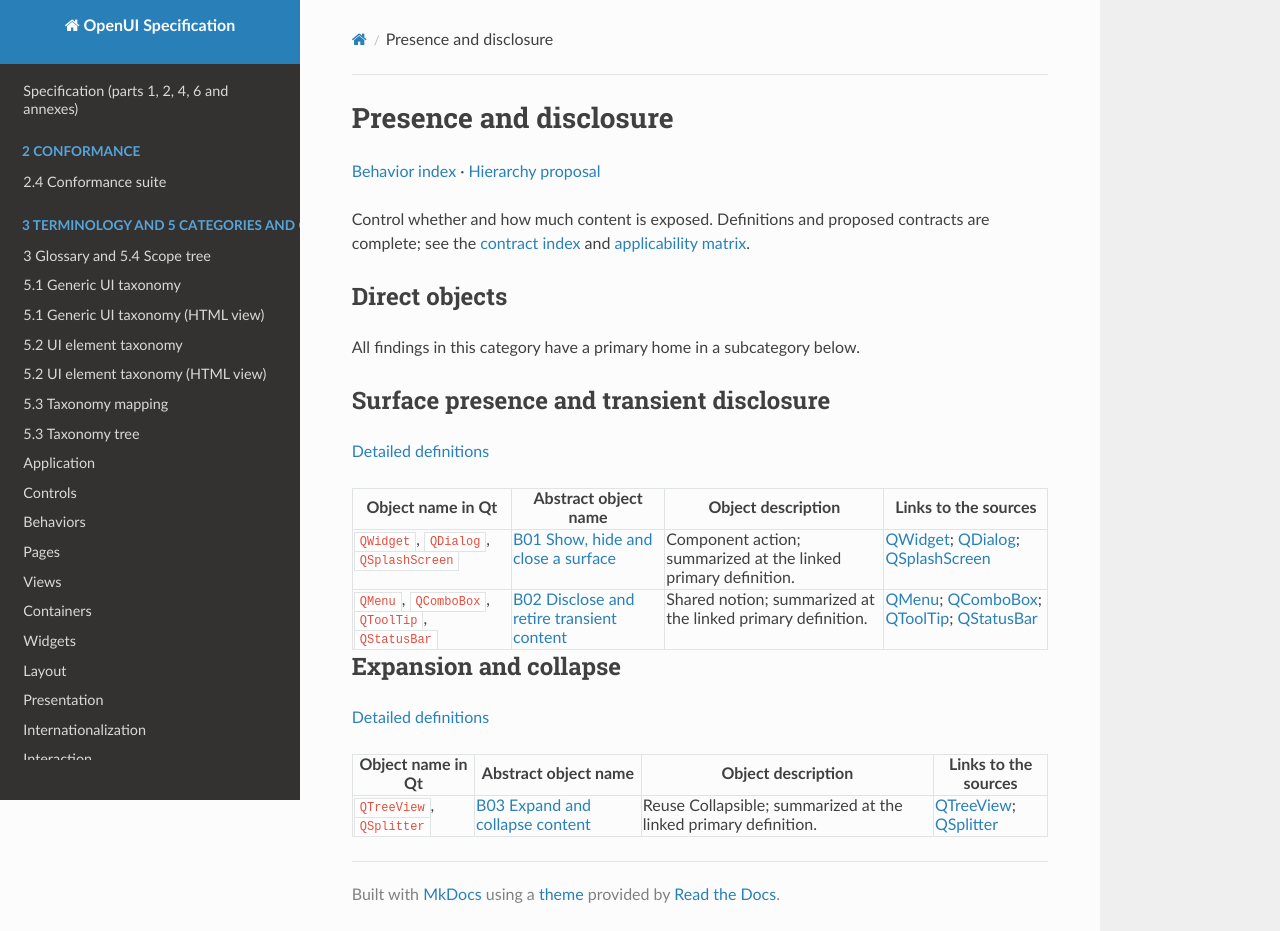

repository: shlomoa/openui-spec · page: survey/qt/behaviors/presence/index.html · generator: mkdocs

# Presence and disclosure

[Behavior index](../README.md) · [Hierarchy proposal](../../BEHAVIOR_TAXONOMY_PROPOSAL.md)

Control whether and how much content is exposed. Definitions and proposed contracts are complete; see the [contract index](../../BEHAVIOR_CONTRACTS.md) and [applicability matrix](../../COMPONENT_BEHAVIOR_MATRIX.md).

## Direct objects

All findings in this category have a primary home in a subcategory below.

## Surface presence and transient disclosure

[Detailed definitions](disclosure.md)

| Object name in Qt | Abstract object name | Object description | Links to the sources |
|---|---|---|---|
| `QWidget`, `QDialog`, `QSplashScreen` | [B01 Show, hide and close a surface](disclosure.md#b01) | Component action; summarized at the linked primary definition. | [QWidget](https://doc.qt.io/qt-6/qwidget.html); [QDialog](https://doc.qt.io/qt-6/qdialog.html); [QSplashScreen](https://doc.qt.io/qt-6/qsplashscreen.html) |
| `QMenu`, `QComboBox`, `QToolTip`, `QStatusBar` | [B02 Disclose and retire transient content](disclosure.md#b02) | Shared notion; summarized at the linked primary definition. | [QMenu](https://doc.qt.io/qt-6/qmenu.html); [QComboBox](https://doc.qt.io/qt-6/qcombobox.html); [QToolTip](https://doc.qt.io/qt-6/qtooltip.html); [QStatusBar](https://doc.qt.io/qt-6/qstatusbar.html) |

## Expansion and collapse

[Detailed definitions](expansion.md)

| Object name in Qt | Abstract object name | Object description | Links to the sources |
|---|---|---|---|
| `QTreeView`, `QSplitter` | [B03 Expand and collapse content](expansion.md#b03) | Reuse Collapsible; summarized at the linked primary definition. | [QTreeView](https://doc.qt.io/qt-6/qtreeview.html); [QSplitter](https://doc.qt.io/qt-6/qsplitter.html) |
